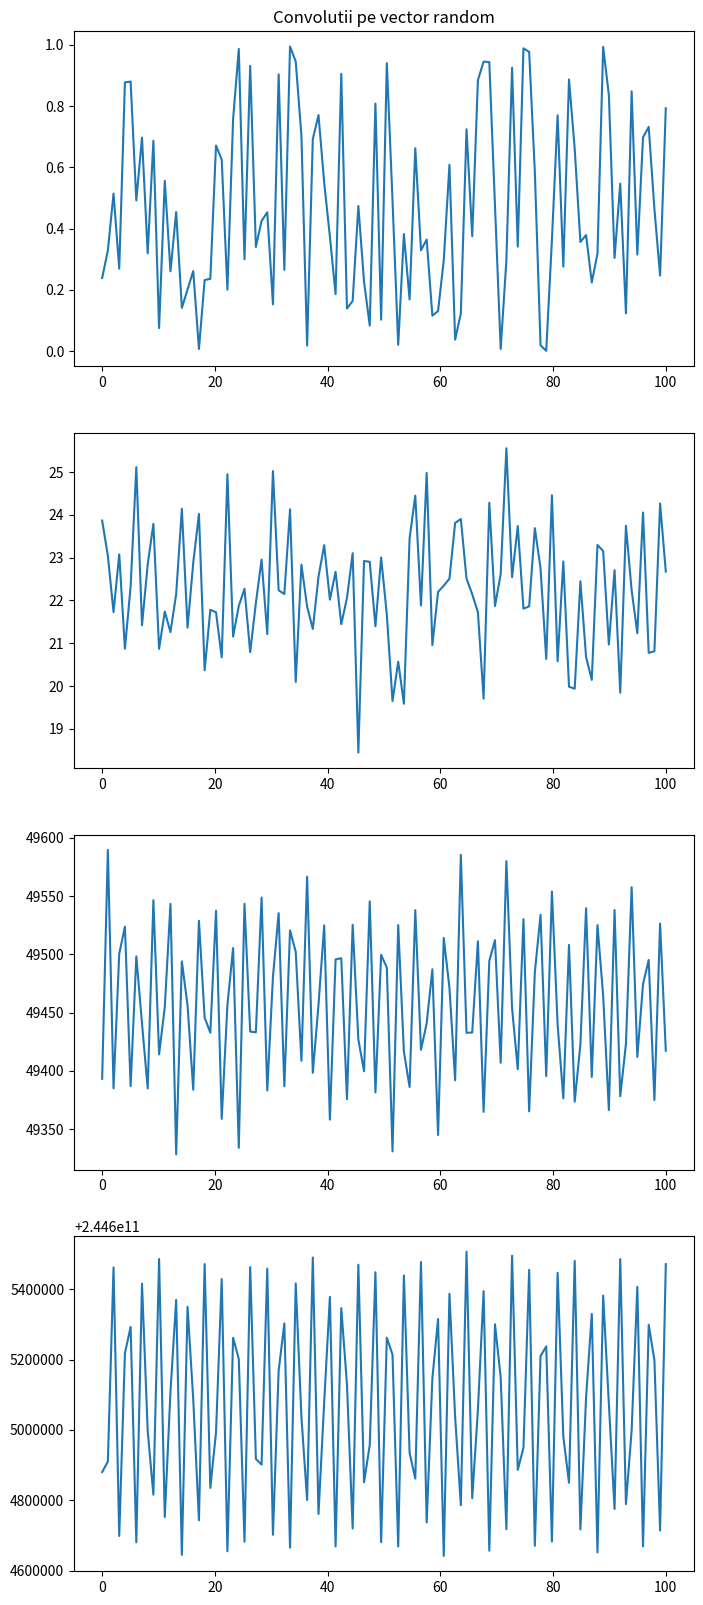

Write Python code to recreate this figure. (Note: this script raises an exception after producing the figure.)
import numpy as np
import matplotlib.pyplot as plt

def convo(h,x,n):
    conv=[0]*n
    for i in range(n):
        for k in range(n):
            conv[i]+=h[k]*x[i-k]

    return conv

def main():
    n=100
    t=np.linspace(0,100,100)
    x=np.random.rand(n)

    fig, axes = plt.subplots(4,1,figsize=(8, 20))
    axes[0].plot(t,x)
    x=convo(x,x,n)
    axes[1].plot(t,x)
    x=convo(x,x,n)
    axes[2].plot(t,x)
    x=convo(x,x,n)
    axes[3].plot(t,x)
    axes[0].set_title("Convolutii pe vector random")
    plt.savefig("../plots/2.1.pdf")
    plt.show()

    # Observatii: convolutiile au efect de dispersie a "semnalului" si devine mai smooth

    A=2
    t=np.linspace(0,1,100)
    sig=A*(t>0.01)*(t<0.1)
    fig, axes = plt.subplots(4,1,figsize=(8, 20))
    axes[0].plot(t,sig)
    sig=convo(sig,sig,n)
    axes[1].plot(t,sig)
    sig=convo(sig,sig,n)
    axes[2].plot(t,sig)
    sig=convo(sig,sig,n)
    axes[3].plot(t,sig)
    axes[0].set_title("Convolutii pe semnal rectangular")
    axes[-1].set_xlabel('Timp')
    fig.text(0.04, 0.5, 'Amplitudine',rotation='vertical')
    plt.savefig("../plots/2.2.pdf")
    plt.show()

    


if __name__=="__main__":
    main()